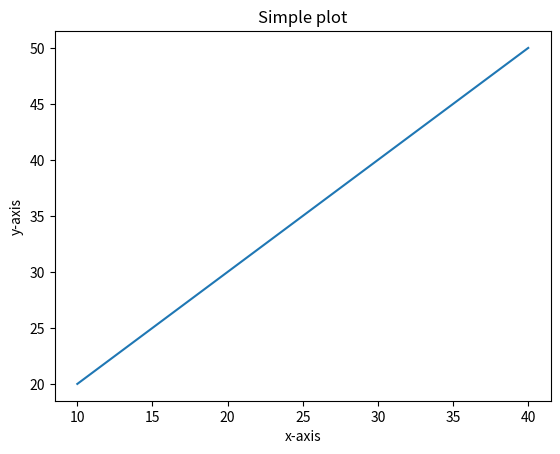

Source code (Python):
import matplotlib.pyplot as plt
x = [10,20,30,40]
y = [20,30,40,50]
plt.plot(x,y)
plt.title("Simple plot")
plt.ylabel("y-axis")
plt.xlabel("x-axis")
plt.show()
